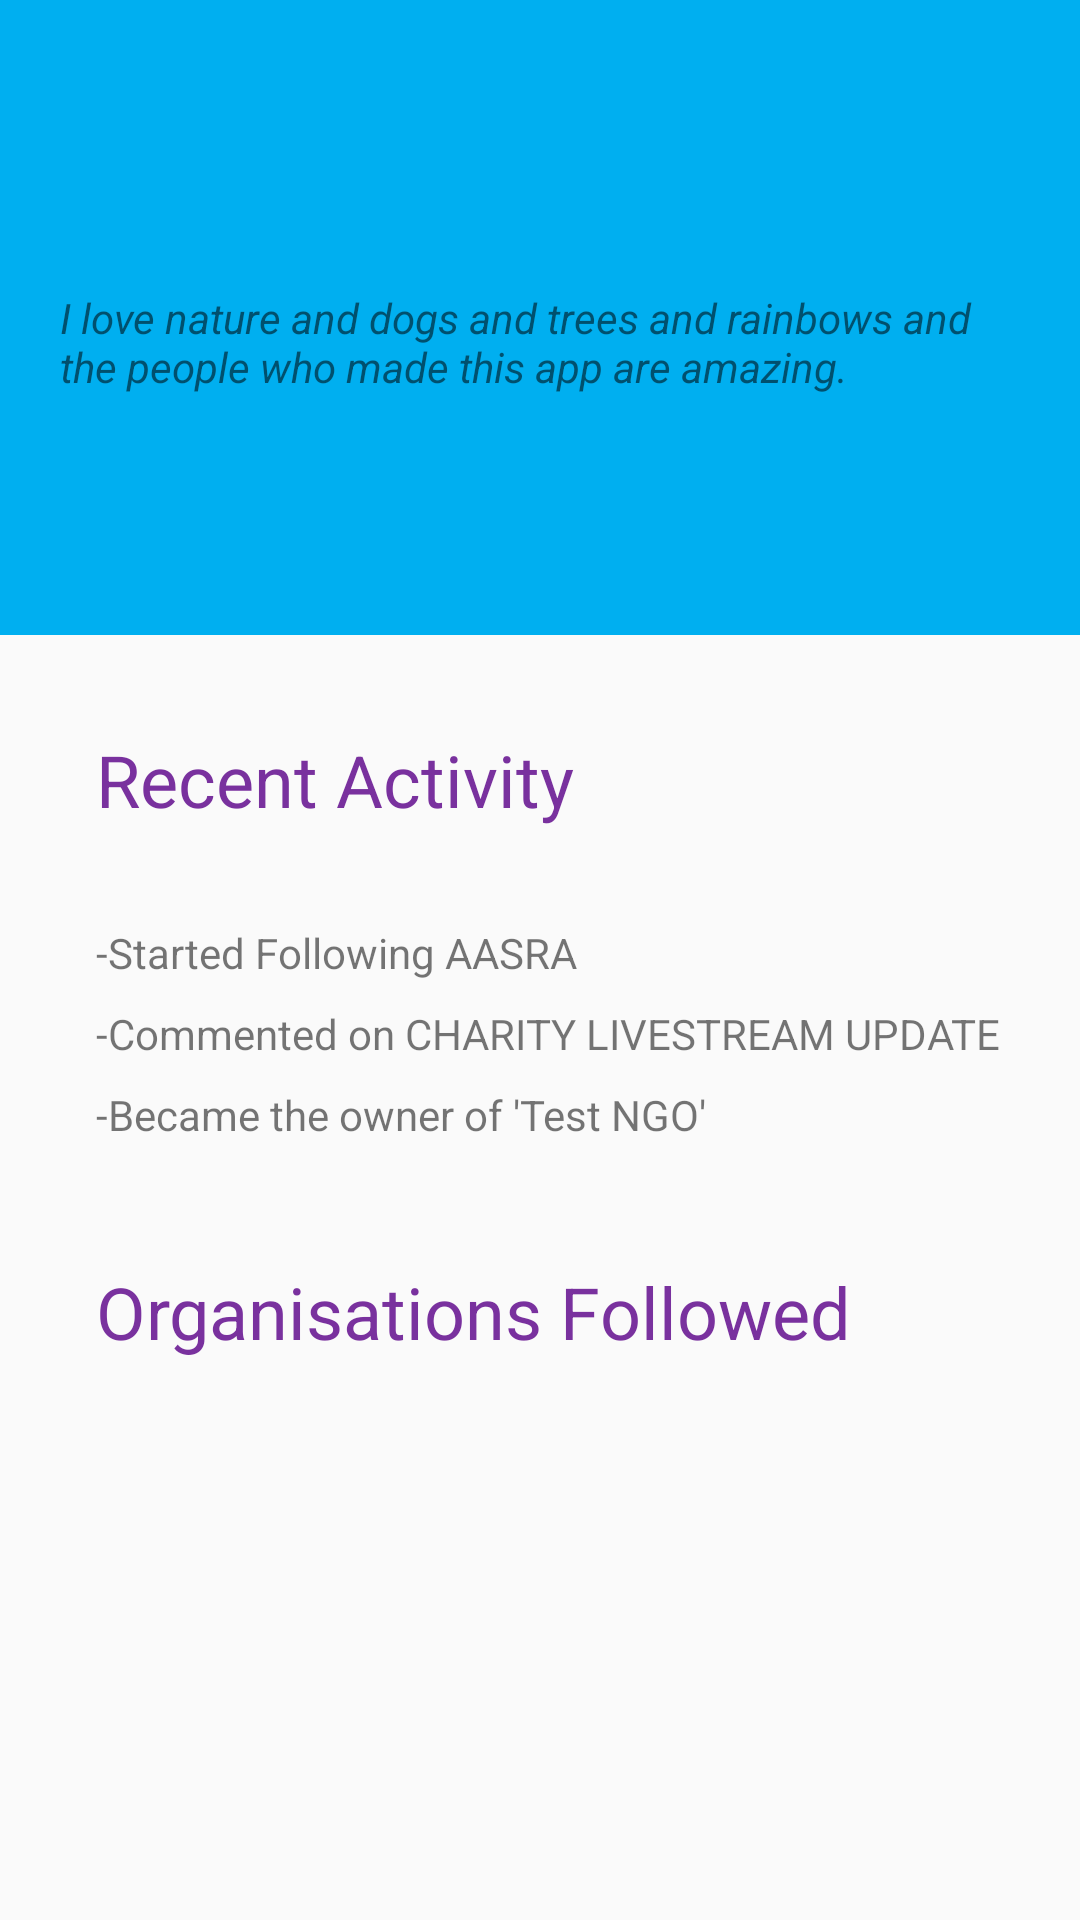

Write the Android layout XML for this screen, with the resource values it uses.
<!-- AndroidManifest.xml: application theme AppTheme -->
<!-- res/layout/profile_layout.xml -->
<?xml version="1.0" encoding="utf-8"?>
<ScrollView xmlns:android="http://schemas.android.com/apk/res/android"
    android:orientation="vertical" android:layout_width="match_parent"
    android:layout_height="match_parent">

    <LinearLayout
        android:layout_width="match_parent"
        android:orientation="vertical"
        android:layout_height="wrap_content">
        <LinearLayout
            android:layout_width="match_parent"
            android:layout_height="wrap_content"
            android:orientation="vertical"
            android:id="@+id/linearone"
            android:background="@color/colorPrimary"
            >

            <ImageView
                android:layout_width="wrap_content"
                android:layout_height="wrap_content"
                android:layout_marginTop="32dp"
                android:layout_gravity="center_horizontal"
                android:src="@drawable/heart" />
            <TextView
                android:id="@+id/User_name"
                android:layout_width="wrap_content"
                android:layout_height="wrap_content"
                android:layout_gravity="center_horizontal"
                android:layout_marginTop="16dp"
                android:textSize="24sp" />
            <TextView
                android:layout_width="320dp"
                android:layout_height="wrap_content"
                android:layout_gravity="center_horizontal"
                android:layout_marginTop="16dp"
                android:text="I love nature and dogs and trees and rainbows and the people who made this app are amazing."
                android:textSize="14sp"
                android:layout_marginBottom="16dp"
                android:textStyle="italic" />

            <ImageButton
                android:layout_width="48dp"
                android:layout_height="48dp"
                android:layout_gravity="end"
                android:layout_marginBottom="16dp"
                android:layout_marginLeft="8dp"
                android:layout_marginRight="8dp"
                android:elevation="4dp"
                android:background="@drawable/orangecustombuttom"
                 />



        </LinearLayout>


        <TextView
            android:layout_width="wrap_content"
            android:layout_height="wrap_content"
            android:layout_margin="32dp"
            android:textSize="24sp"
            android:textColor="#79319e"
            android:text="Recent Activity"/>

        <TextView
            android:layout_width="wrap_content"
            android:layout_height="wrap_content"
            android:layout_marginLeft="32dp"
            android:layout_marginBottom="8dp"
            android:text="-Started Following AASRA"/>

        <TextView
            android:layout_width="wrap_content"
            android:layout_height="wrap_content"
            android:layout_marginBottom="8dp"
            android:layout_marginLeft="32dp"
            android:text="-Commented on CHARITY LIVESTREAM UPDATE"/>

        <TextView
            android:layout_width="wrap_content"
            android:layout_height="wrap_content"
            android:layout_marginBottom="8dp"
            android:layout_marginLeft="32dp"
            android:text="-Became the owner of 'Test NGO' "/>

        <TextView
            android:layout_width="wrap_content"
            android:layout_height="wrap_content"
            android:layout_margin="32dp"
            android:textSize="24sp"
            android:textColor="#79319e"
            android:text="Organisations Followed"/>

        <ListView
            android:layout_width="match_parent"
            android:layout_height="wrap_content"
            >

        </ListView>

    </LinearLayout>



</ScrollView>
<!-- resources referenced by this layout -->
<resources>
  <color name="colorPrimary">#00aff0</color>
  <style name="AppTheme" parent="@style/Theme.AppCompat.Light.NoActionBar">
          
          <item name="colorPrimary">#00aff0</item>
          <item name="colorPrimaryDark">#00aff0</item>
          <item name="colorAccent">#FF9C0A</item>
      </style>
</resources>
